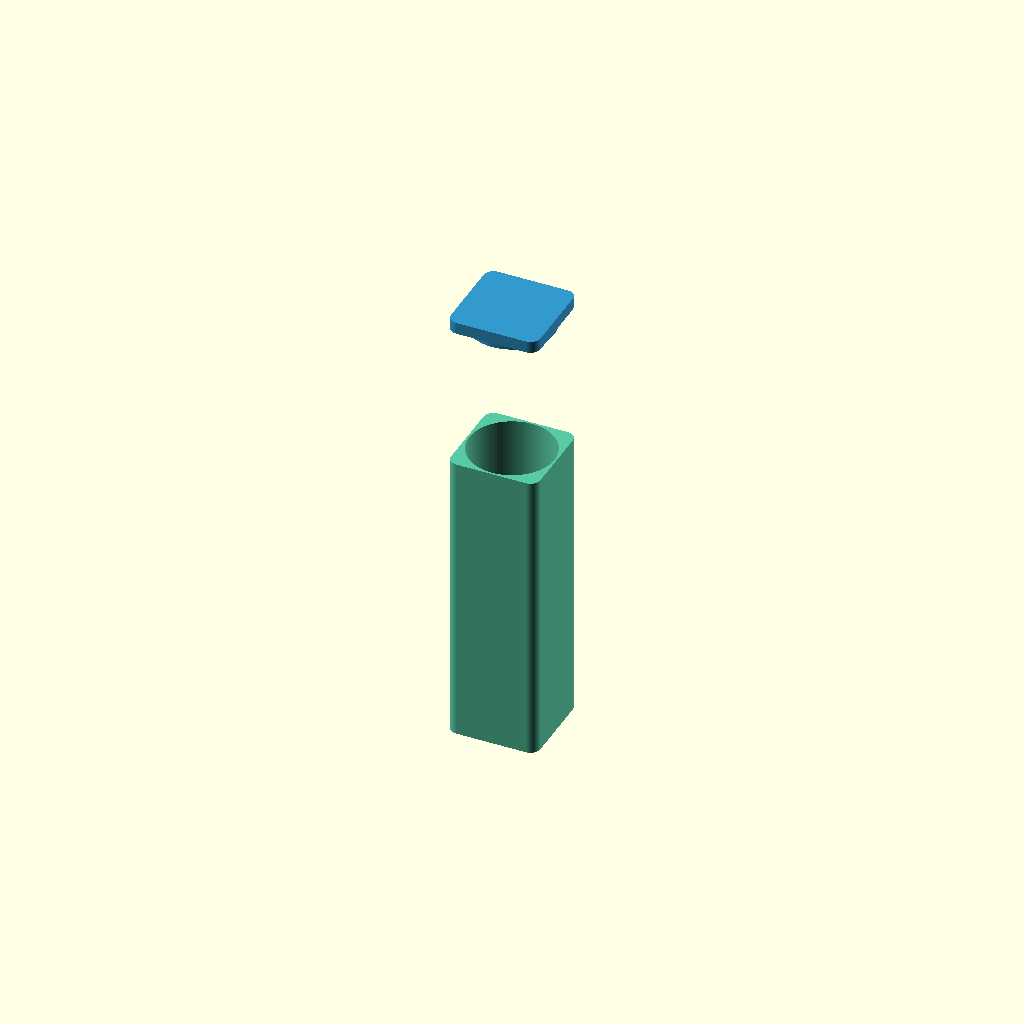
Cell 1 — every parameter at its default value.
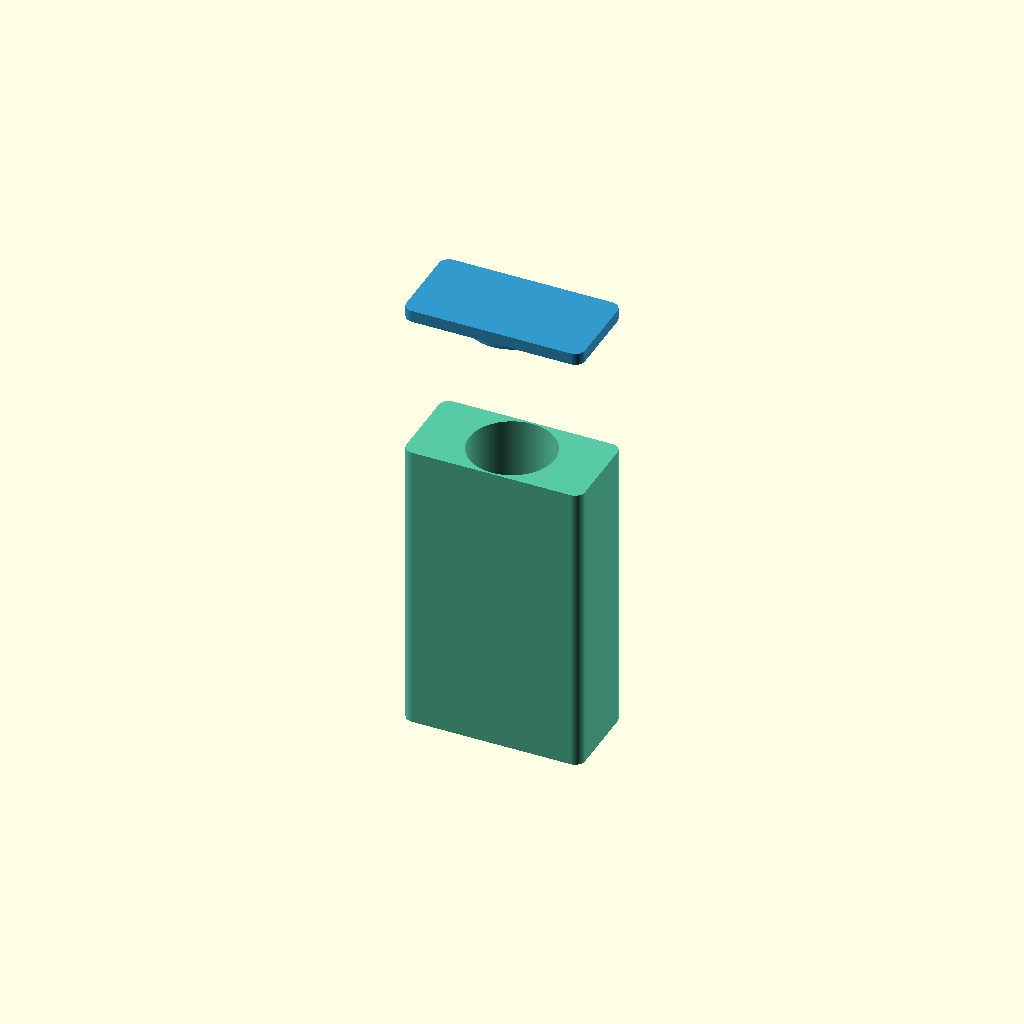
Cell 2: size_x = 180 (everything else at default).
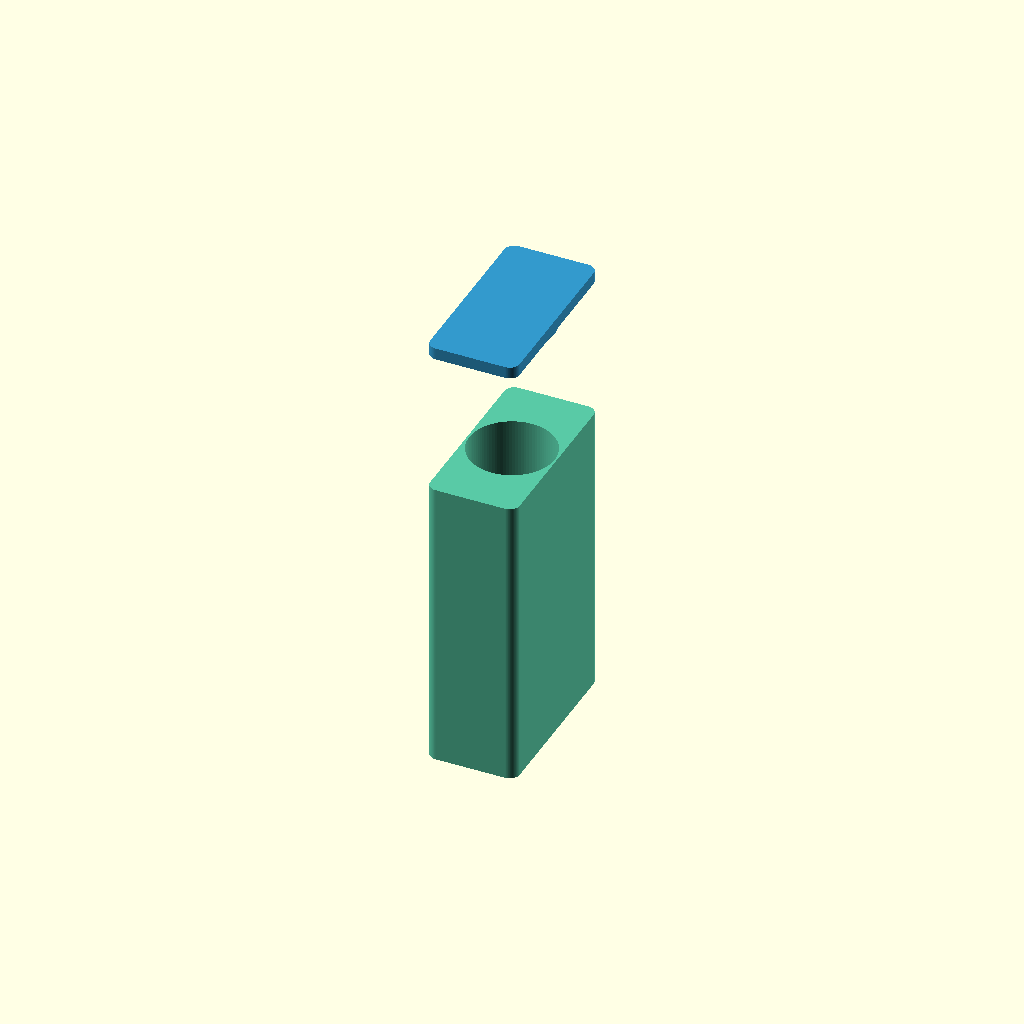
Cell 3: size_y = 180 (everything else at default).
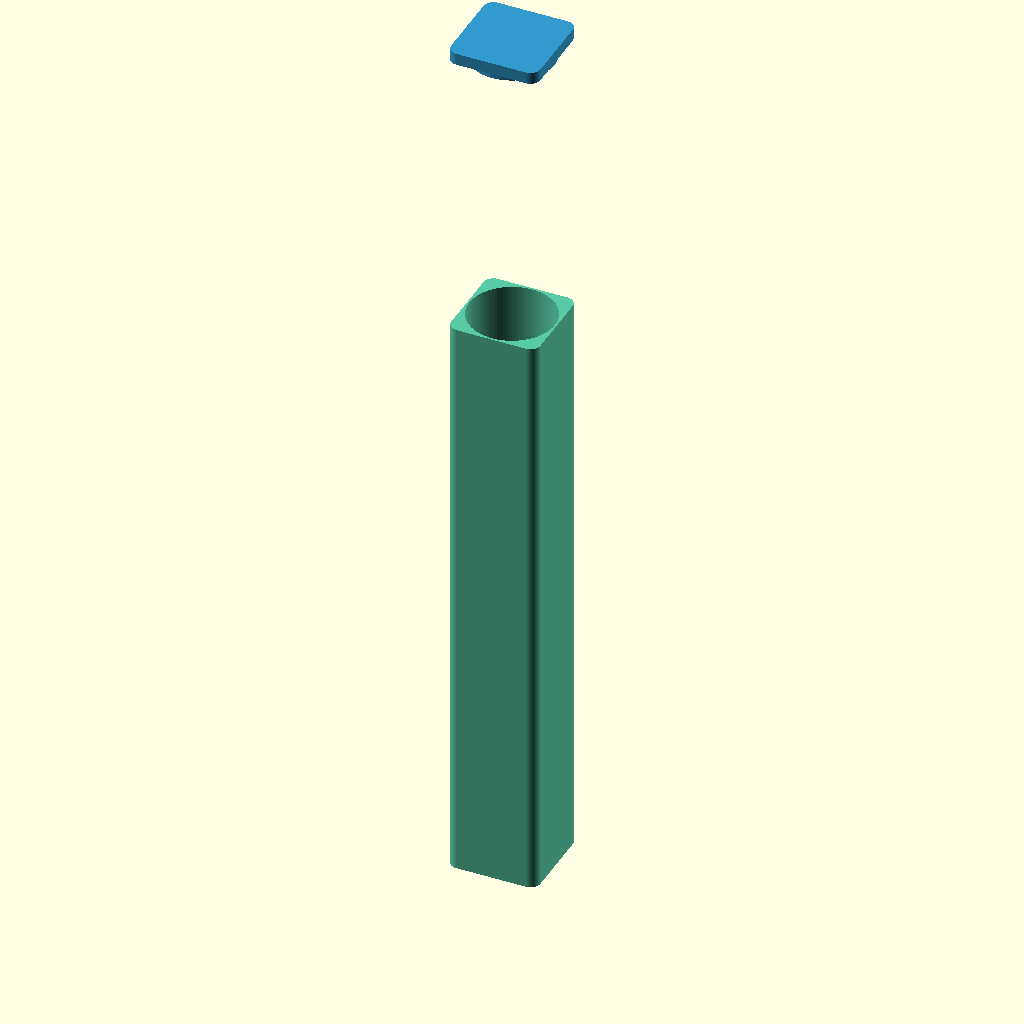
Cell 4 — size_z set to 600, the other parameters unchanged.
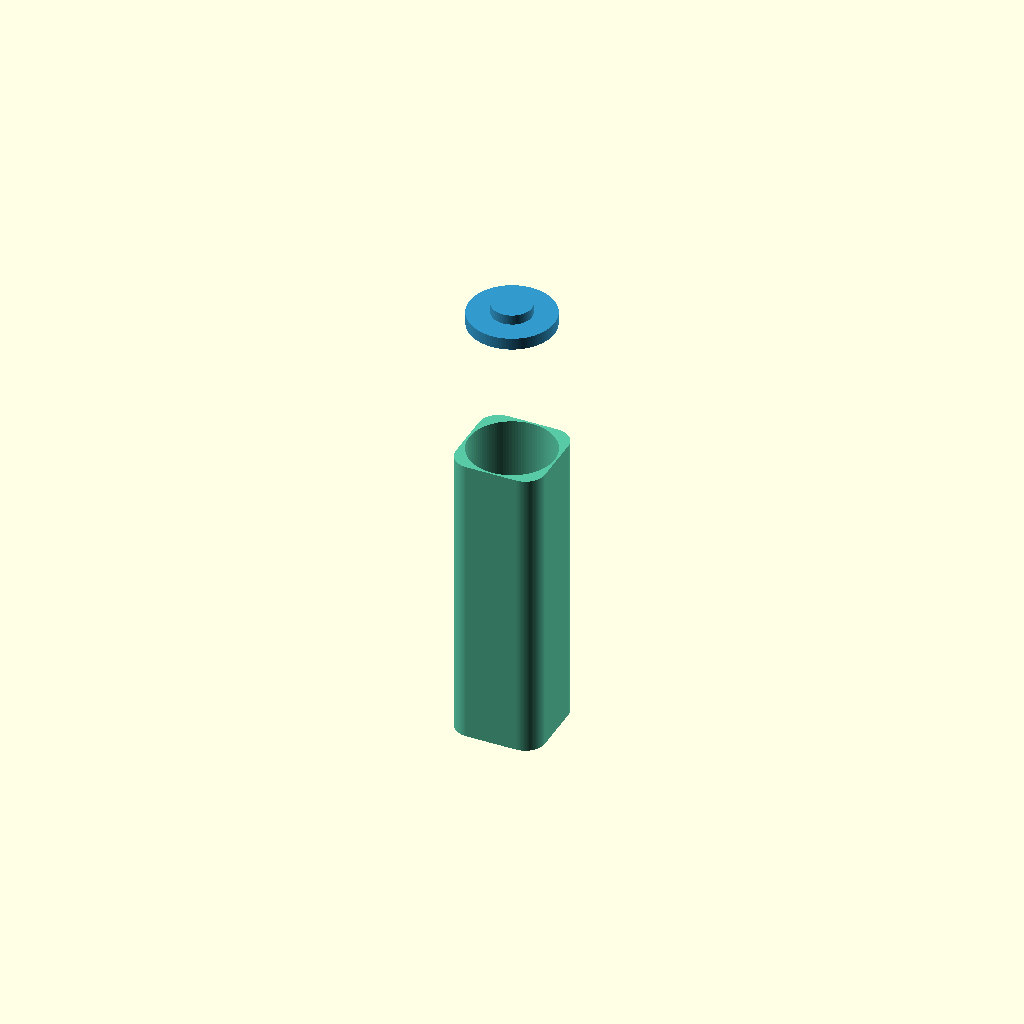
Cell 5: corner_radius = 20 (everything else at default).
All cells are drawn from one camera (rotation 55°, 0°, 25°, orthographic, colour scheme Cornfield), so only the parameter changes between them.
Source of the model, envase2.scad:
// Parámetros generales
// Todo esta en milimetros
size_x = 90;
size_y = 90;
size_z = 300;
corner_radius = 10;
pared_exterior = 2;

altura_tapa = 12;
ajuste_tapa = 0.3;
$fn = 100;

// Cálculo del radio del hueco y tapa
radio_hueco = (min(size_x, size_y) / 2) - pared_exterior;

// --------------------
// Módulo rectangular redondeado
module rounded_box(x, y, z, r) {
    minkowski() {
        cube([x - 2*r, y - 2*r, z - r], center = true);
        cylinder(h = r, r = r, center = true);
    }
}

// --------------------
// Cuerpo del envase
color([0.349, 0.788, 0.647])
difference() {
    // Exterior rectangular
    rounded_box(size_x, size_y, size_z, corner_radius);

    // Hueco cilíndrico más grande, más profundo
    translate([0, 0, pared_exterior])
        cylinder(h = size_z - pared_exterior * 1.5, r = radio_hueco);
}

// --------------------
// Tapa con forma exterior rectangular + reborde cilíndrico inferior
// --------------------
color([0.2, 0.6, 0.8])
translate([0, 0, size_z + 2])
difference() {
    union() {
        // Parte visible de la tapa con forma rectangular
        rounded_box(size_x, size_y, altura_tapa, corner_radius);

        // Reborde cilíndrico que encaja dentro del hueco
        translate([0, 0, -12])  // sobresale hacia abajo
            cylinder(h = 12, r = radio_hueco - ajuste_tapa);
    }

    // // Hueco de aligeramiento opcional
    // translate([0, 0, 0.5])
    //     cylinder(h = altura_tapa - 0.5, r = radio_hueco - pared_exterior);
}
Customizer parameters (derived from the source; name, type, default, range or options):
size_x: number, default 90
size_y: number, default 90
size_z: number, default 300
corner_radius: number, default 10
pared_exterior: number, default 2
altura_tapa: number, default 12
ajuste_tapa: number, default 0.3
